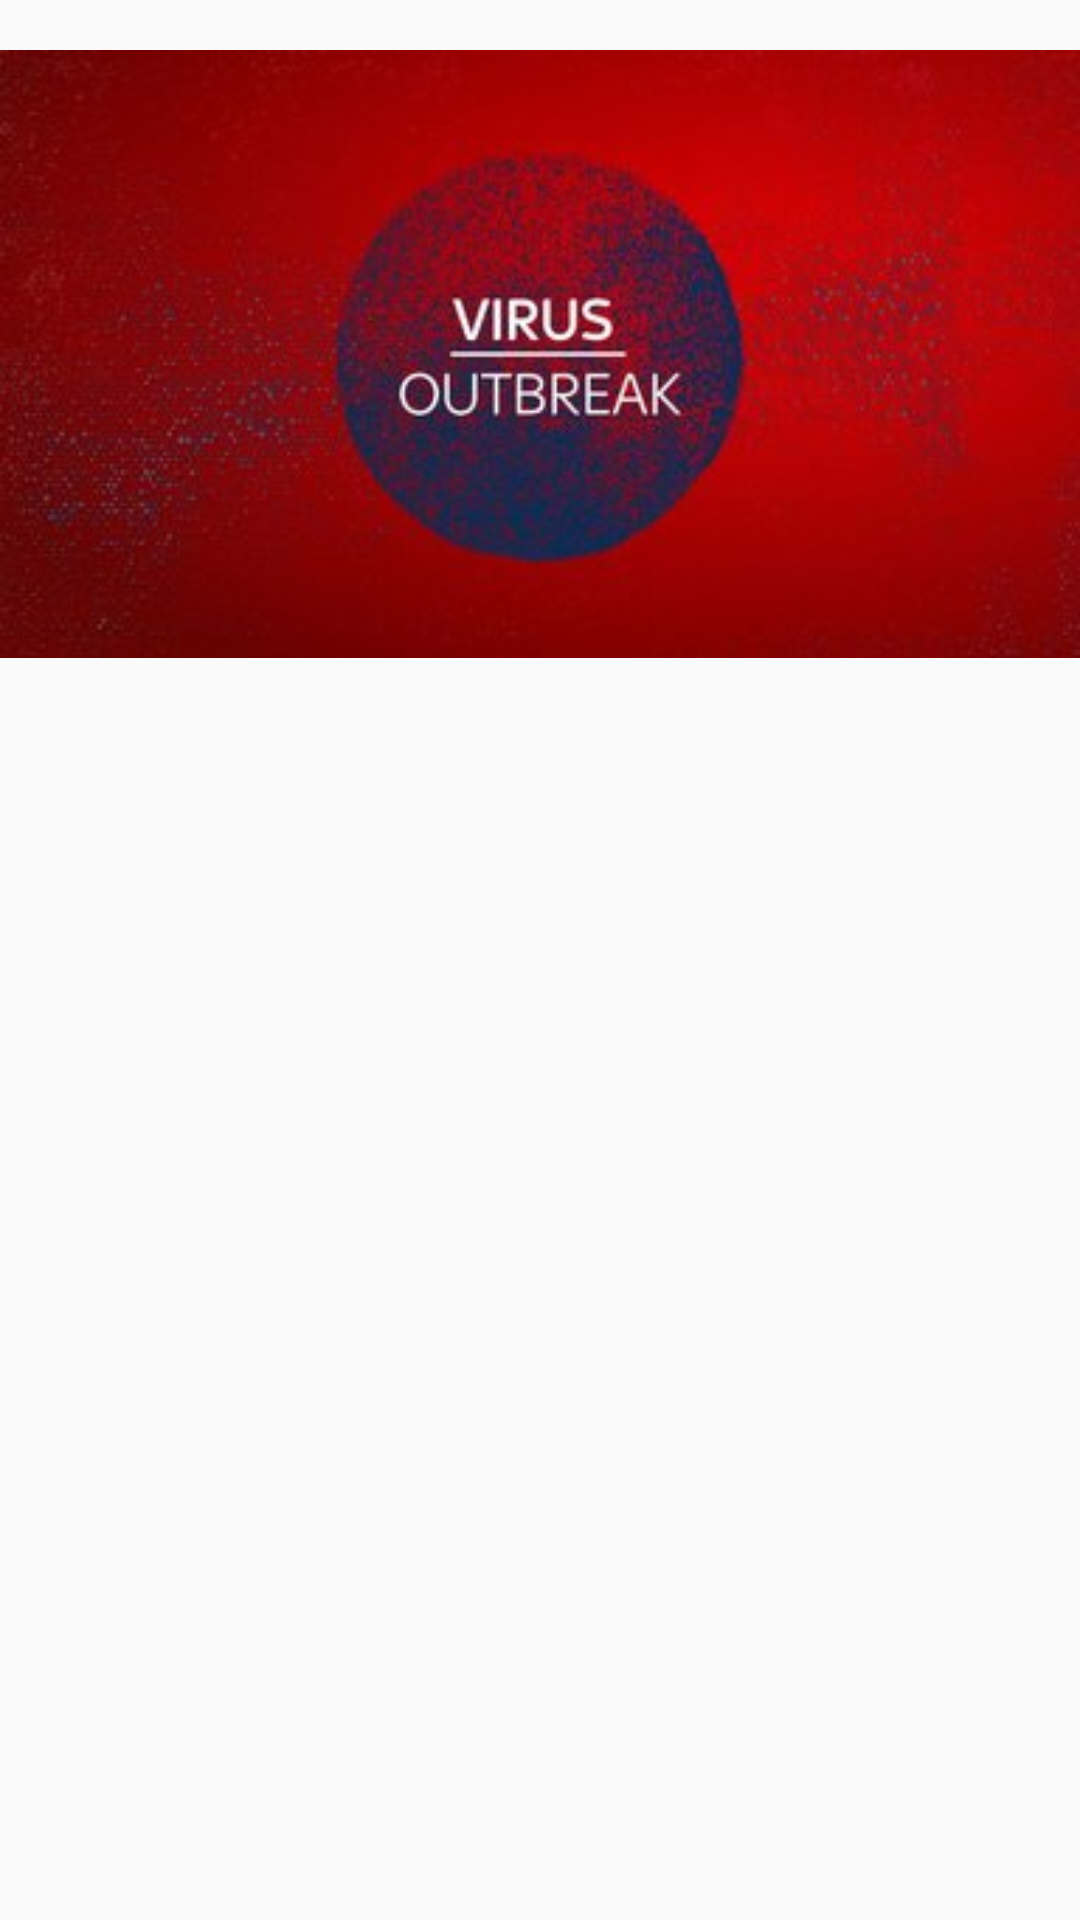

The Android layout XML behind this screen, and the referenced resources:
<!-- AndroidManifest.xml: application theme AppTheme -->
<!-- res/layout/activity_main5.xml -->
<?xml version="1.0" encoding="utf-8"?>
<RelativeLayout xmlns:android="http://schemas.android.com/apk/res/android"
    xmlns:app="http://schemas.android.com/apk/res-auto"
    xmlns:tools="http://schemas.android.com/tools"
    android:layout_width="match_parent"
    android:layout_height="match_parent"
    tools:context=".MainActivity5">


        <ImageView
            android:id="@+id/imageView4"
            android:layout_width="match_parent"
            android:layout_height="wrap_content"
            android:layout_marginTop="10dp"
            app:srcCompat="@drawable/vggvg"
            android:contentDescription="@string/todo1" />

    <ListView
        android:id="@+id/listView"
        android:layout_width="377dp"
        android:layout_height="match_parent"
        android:layout_alignParentTop="true"
        android:layout_alignParentEnd="true"
        android:layout_alignParentBottom="true"
        android:layout_marginStart="10dp"
        android:layout_marginTop="235dp"
        android:layout_marginEnd="15dp"
        android:layout_marginBottom="1dp" />
</RelativeLayout>
<!-- resources referenced by this layout -->
<resources>
  <!-- drawable vggvg: jpg bitmap (drawable-v24, 13949 bytes) -->
  <string name="todo1">TODO</string>
  <style name="AppTheme" parent="Theme.AppCompat.DayNight.NoActionBar">
          
          <item name="colorPrimary">@android:color/holo_green_dark</item>
          <item name="colorPrimaryDark">@android:color/black</item>
          <item name="colorAccent">@android:color/black</item>
      </style>
</resources>
